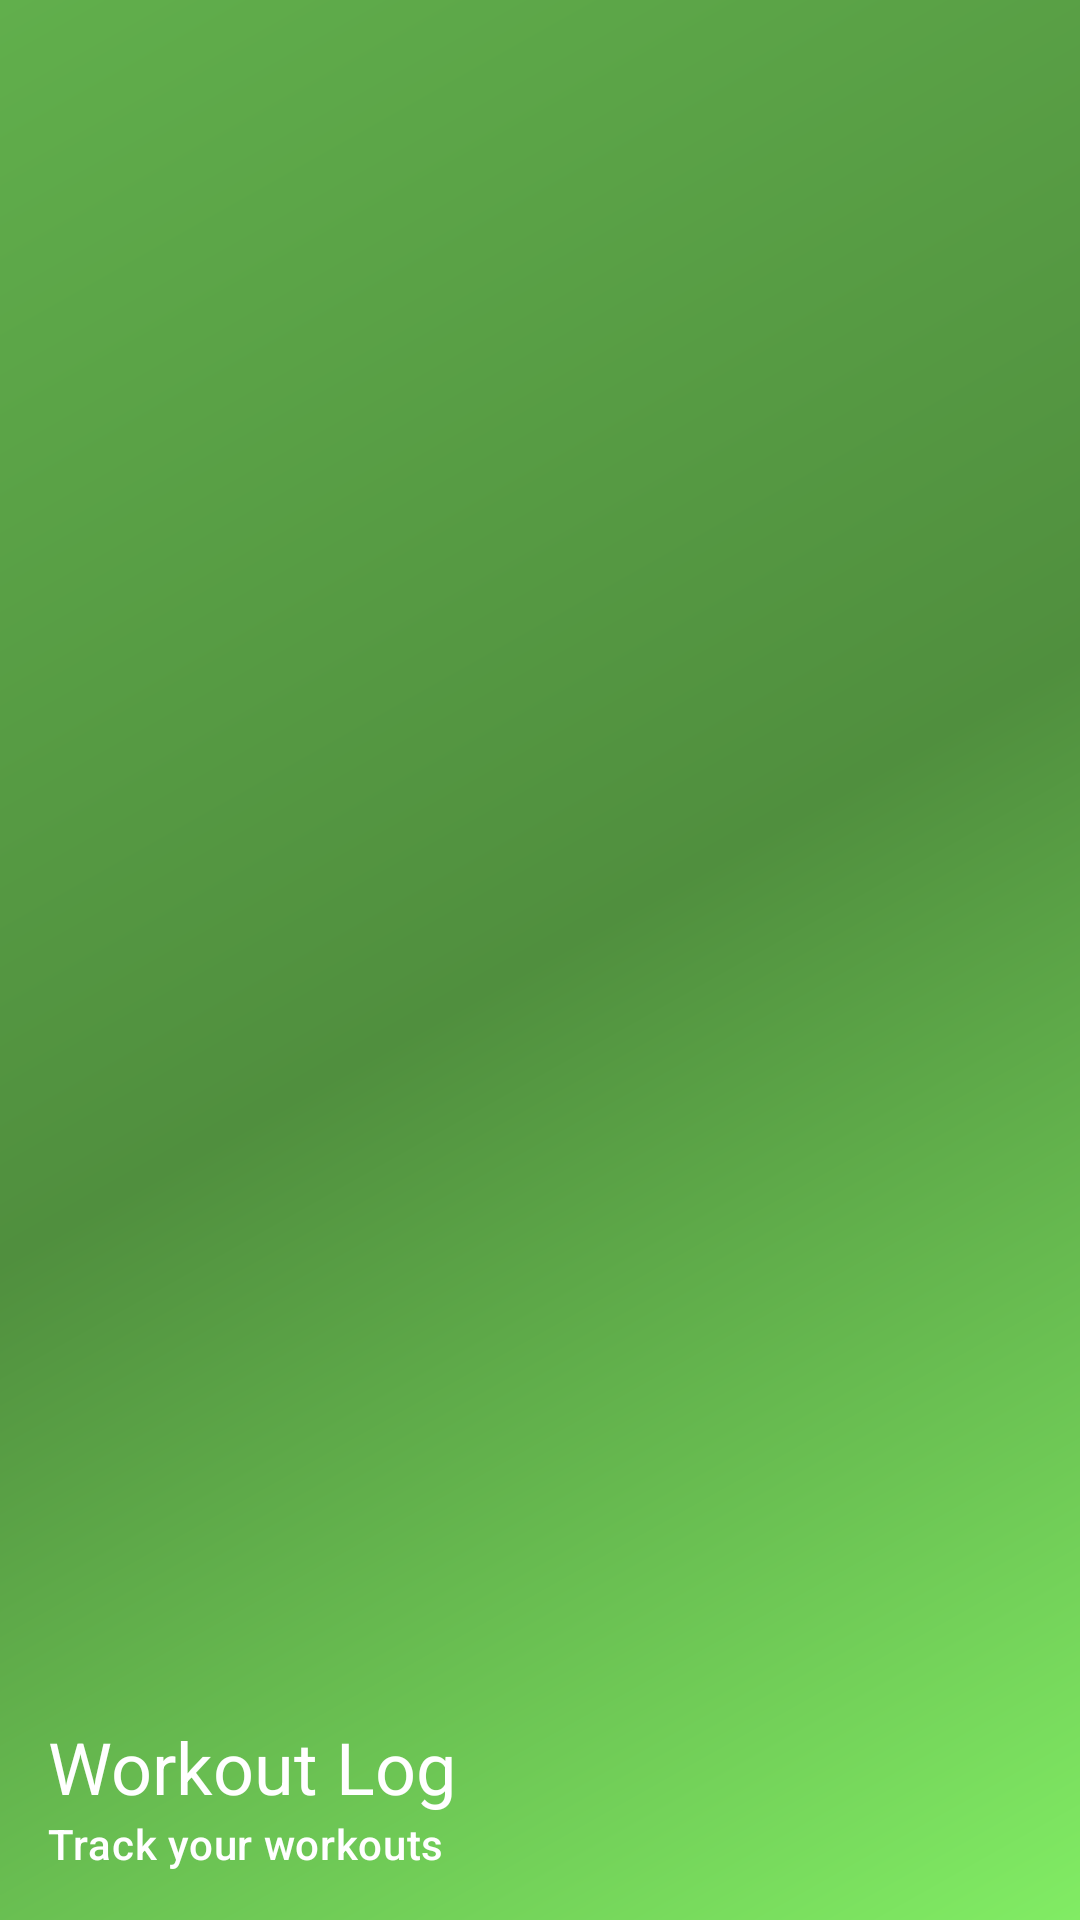

This screen was rendered from an Android layout file. Write that file and the resources it references.
<!-- AndroidManifest.xml: application theme AppTheme -->
<!-- res/layout/nav_header_main.xml -->
<?xml version="1.0" encoding="utf-8"?>
<LinearLayout xmlns:android="http://schemas.android.com/apk/res/android"
        android:layout_width="match_parent"
        android:layout_height="@dimen/nav_header_height"
        android:background="@drawable/side_nav_bar"
        android:paddingBottom="@dimen/activity_vertical_margin"
        android:paddingLeft="@dimen/activity_horizontal_margin"
        android:paddingRight="@dimen/activity_horizontal_margin"
        android:paddingTop="@dimen/activity_vertical_margin"
        android:theme="@style/ThemeOverlay.AppCompat.Dark"
        android:orientation="vertical"
        android:gravity="bottom">

    <TextView
            android:layout_width="match_parent"
            android:layout_height="wrap_content"
            android:paddingTop="@dimen/nav_header_vertical_spacing"
            android:text="@string/nav_header_title"
            android:textAppearance="@style/TextAppearance.AppCompat.Headline"/>

    <TextView
            android:layout_width="wrap_content"
            android:layout_height="wrap_content"
            android:text="@string/nav_header_subtitle"
            android:id="@+id/textView"
            android:textAppearance="@style/StandardText"/>

</LinearLayout>
<!-- resources referenced by this layout -->
<resources>
  <dimen name="activity_horizontal_margin">16dp</dimen>
  <dimen name="activity_vertical_margin">16dp</dimen>
  <dimen name="nav_header_height">176dp</dimen>
  <dimen name="nav_header_vertical_spacing">8dp</dimen>
  <!-- drawable side_nav_bar (drawable) -->
  <shape xmlns:android="http://schemas.android.com/apk/res/android"
         android:shape="rectangle">
      <gradient
              android:angle="135"
              android:centerColor="#508F3E"
              android:endColor="@color/colorAccent"
              android:startColor="#81EC64"
              android:type="linear"/>
  </shape>
  <string name="nav_header_subtitle">Track your workouts</string>
  <string name="nav_header_title">Workout Log</string>
  <style name="StandardText" parent="TextAppearance.MaterialComponents.Headline6">
          <item name="android:textSize">14sp</item>
          <item name="android:letterSpacing">0.015</item>
      </style>
  <style name="AppTheme" parent="Theme.MaterialComponents.Light.DarkActionBar">
  
          
          <item name="colorPrimary">@color/colorPrimary</item>
          <item name="colorPrimaryDark">@color/colorPrimaryDark</item>
          <item name="colorSecondary">@color/colorAccent</item>
          <item name="colorAccent">@color/colorAccent</item>
      </style>
  <color name="colorAccent">#61AF4C</color>
  <color name="colorPrimary">#000000</color>
  <color name="colorPrimaryDark">#000000</color>
</resources>
